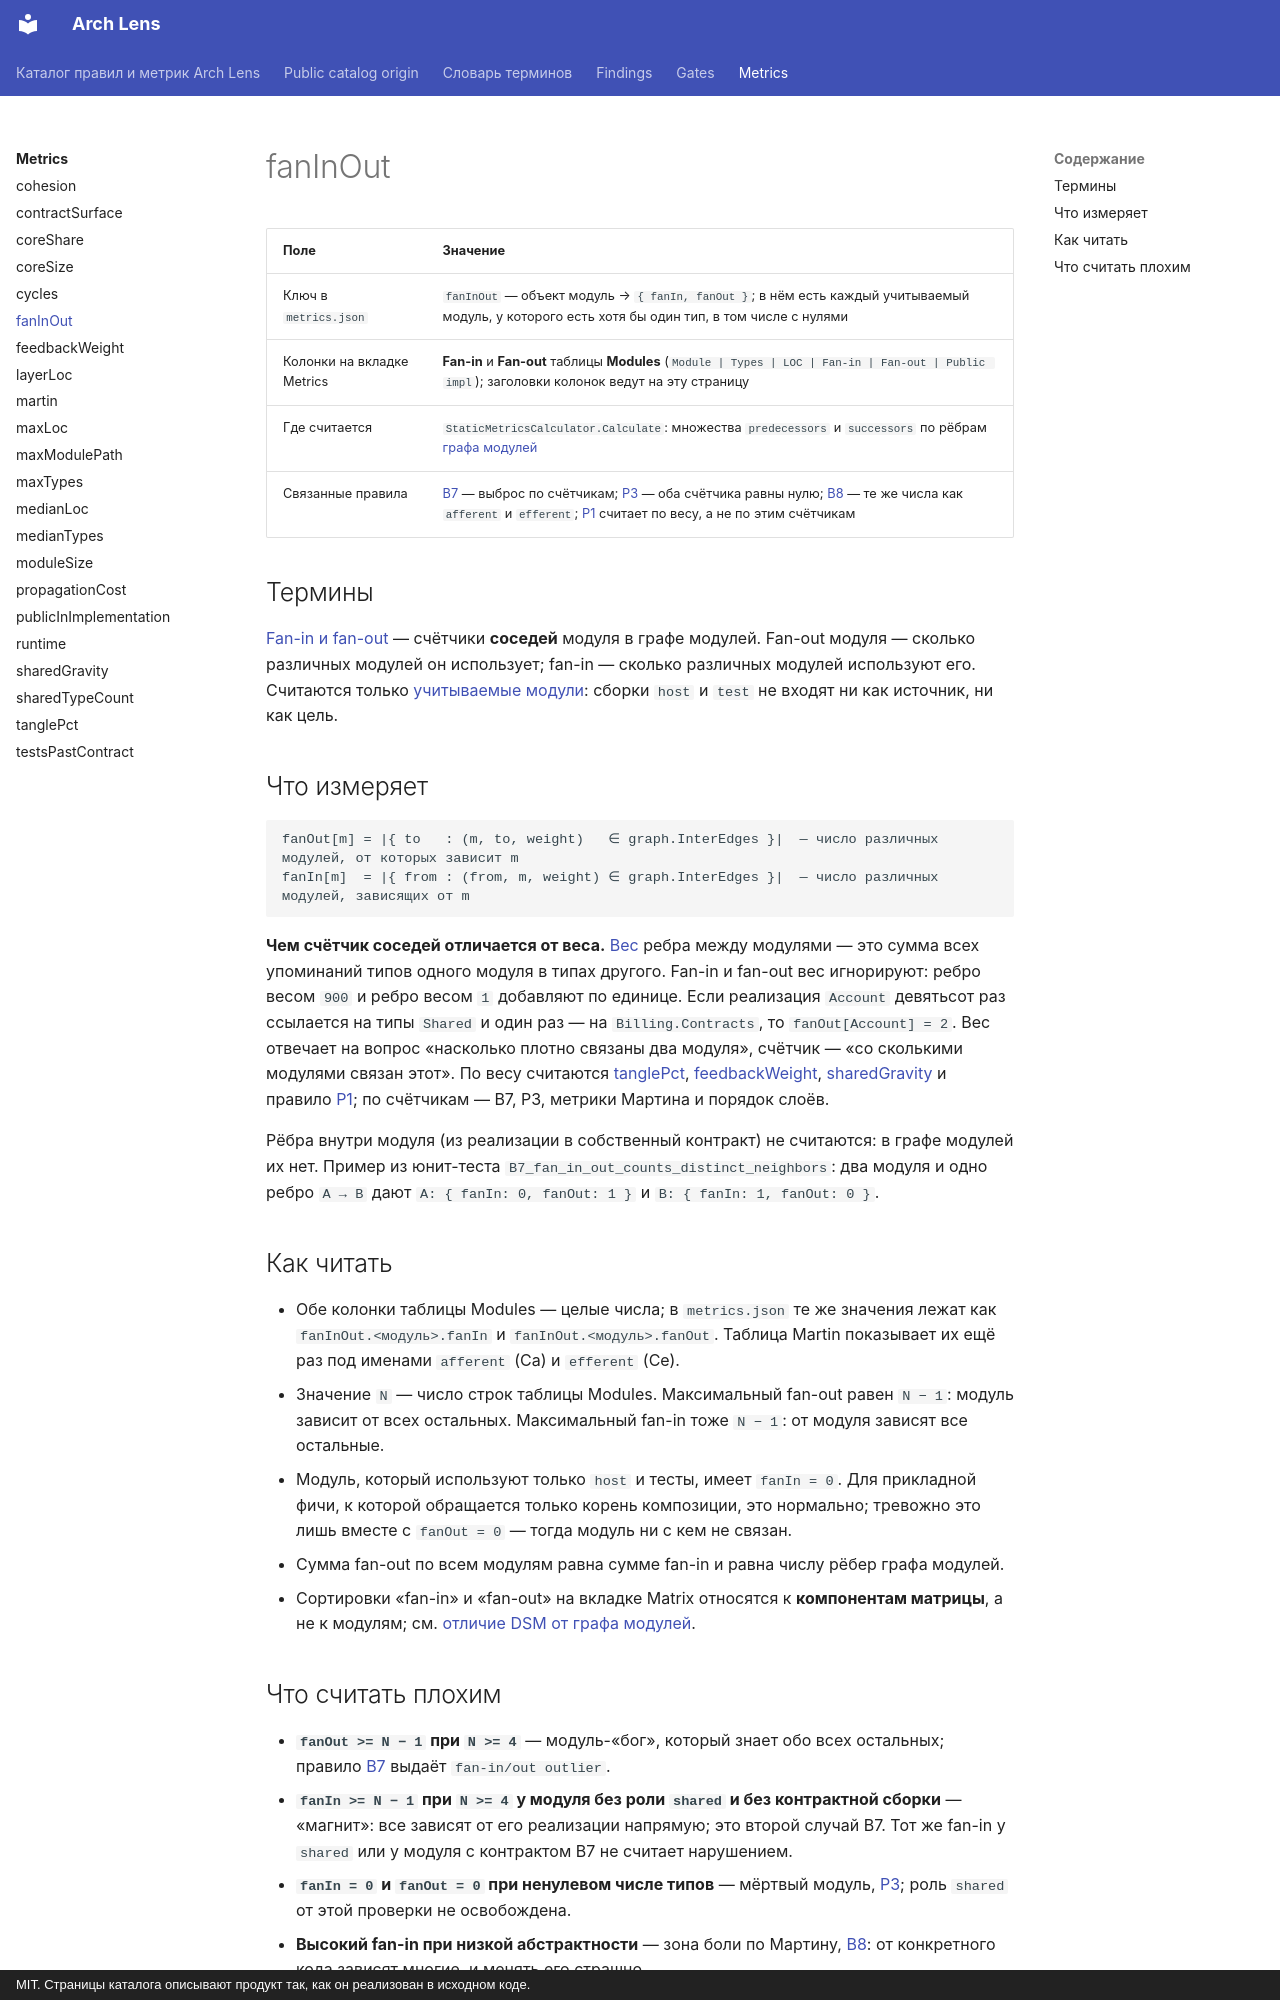

repository: dkharevichinn/arch-lens-docs · page: metrics/fanInOut/index.html · generator: mkdocs · copyright: MIT. Страницы каталога описывают продукт так, как он реализован в исходном коде.

# fanInOut

| Поле | Значение |
|---|---|
| Ключ в `metrics.json` | `fanInOut` — объект модуль → `{ fanIn, fanOut }`; в нём есть каждый учитываемый модуль, у которого есть хотя бы один тип, в том числе с нулями |
| Колонки на вкладке Metrics | **Fan-in** и **Fan-out** таблицы **Modules** (`Module | Types | LOC | Fan-in | Fan-out | Public impl`); заголовки колонок ведут на эту страницу |
| Где считается | `StaticMetricsCalculator.Calculate`: множества `predecessors` и `successors` по рёбрам [графа модулей](../glossary.md#module-graph) |
| Связанные правила | [B7](../findings/B7.md) — выброс по счётчикам; [P3](../findings/P3.md) — оба счётчика равны нулю; [B8](../findings/B8.md) — те же числа как `afferent` и `efferent`; [P1](../findings/P1.md) считает по весу, а не по этим счётчикам |

## Термины

[Fan-in и fan-out](../glossary.md#fan) — счётчики **соседей** модуля в графе модулей. Fan-out модуля — сколько различных модулей он использует; fan-in — сколько различных модулей используют его. Считаются только [учитываемые модули](../glossary.md#scored): сборки `host` и `test` не входят ни как источник, ни как цель.

## Что измеряет

```text
fanOut[m] = |{ to   : (m, to, weight)   ∈ graph.InterEdges }|  — число различных модулей, от которых зависит m
fanIn[m]  = |{ from : (from, m, weight) ∈ graph.InterEdges }|  — число различных модулей, зависящих от m
```

**Чем счётчик соседей отличается от веса.** [Вес](../glossary.md#weight) ребра между модулями — это сумма всех упоминаний типов одного модуля в типах другого. Fan-in и fan-out вес игнорируют: ребро весом `900` и ребро весом `1` добавляют по единице. Если реализация `Account` девятьсот раз ссылается на типы `Shared` и один раз — на `Billing.Contracts`, то `fanOut[Account] = 2`. Вес отвечает на вопрос «насколько плотно связаны два модуля», счётчик — «со сколькими модулями связан этот». По весу считаются [tanglePct](tanglePct.md), [feedbackWeight](feedbackWeight.md), [sharedGravity](sharedGravity.md) и правило [P1](../findings/P1.md); по счётчикам — B7, P3, метрики Мартина и порядок слоёв.

Рёбра внутри модуля (из реализации в собственный контракт) не считаются: в графе модулей их нет. Пример из юнит-теста `B7_fan_in_out_counts_distinct_neighbors`: два модуля и одно ребро `A → B` дают `A: { fanIn: 0, fanOut: 1 }` и `B: { fanIn: 1, fanOut: 0 }`.

## Как читать

- Обе колонки таблицы Modules — целые числа; в `metrics.json` те же значения лежат как `fanInOut.<модуль>.fanIn` и `fanInOut.<модуль>.fanOut`. Таблица Martin показывает их ещё раз под именами `afferent` (Ca) и `efferent` (Ce).
- Значение `N` — число строк таблицы Modules. Максимальный fan-out равен `N − 1`: модуль зависит от всех остальных. Максимальный fan-in тоже `N − 1`: от модуля зависят все остальные.
- Модуль, который используют только `host` и тесты, имеет `fanIn = 0`. Для прикладной фичи, к которой обращается только корень композиции, это нормально; тревожно это лишь вместе с `fanOut = 0` — тогда модуль ни с кем не связан.
- Сумма fan-out по всем модулям равна сумме fan-in и равна числу рёбер графа модулей.
- Сортировки «fan-in» и «fan-out» на вкладке Matrix относятся к **компонентам матрицы**, а не к модулям; см. [отличие DSM от графа модулей](../glossary.md#dsm-vs-modules).
